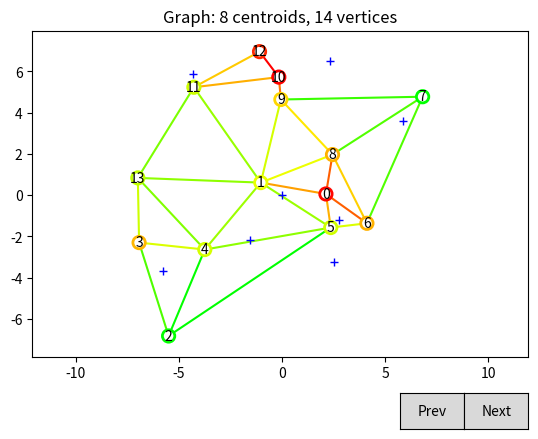

Generate this figure with matplotlib:
import json
import math
import numpy as np
import matplotlib.colors as mcolors
import matplotlib.pyplot as plot
from matplotlib.patches import Circle
from matplotlib.widgets import Button
from scipy.spatial import Delaunay

class Graph:
    def __init__(self, n_centroids, n_vertices):
        self.centroids = Graph.generate_centroids(n_centroids)
        self.vertices = Graph.generate_vertices(n_vertices, self.centroids)
        self.shift_overlapping_vertices()
        self.edges, faces = Graph.delaunay_triangulation(self.vertices)
        self.reduce_narrow_triangles(faces, 30)
        self.speeds = self.edge_speeds()
    
    def generate_centroids(count: int) -> list[ tuple[ float, float ] ]:
        # The centroids should be placed in more or less equal angular distances.
        angle = math.tau / count
        base = np.random.rand() * math.tau
        centroids = [ ]
        if count > 3:
            centroids.append( (0, 0) )
            count -= 1
        for i in range(count):
            # Generate the phase
            phase_mean = base + i * angle
            phase_sdev = angle / 6
            phase = np.random.normal(phase_mean, phase_sdev, 1)[0]
            # Generate the radius
            RADIUS_MEAN = 10/2
            RADIUS_SDEV = 10/6
            radius = np.random.normal(RADIUS_MEAN, RADIUS_SDEV, 1)[0]
            radius = max(radius,  0)
            radius = min(radius, 10)
            # Translate to rectangular coordinates
            x, y = radius * math.cos(phase), radius * math.sin(phase)
            centroids.append( (x, y) )
        return centroids
    
    def nearest_neighbor_distances(points: list[ tuple[float, float] ]) -> list[float]:
        
        def distance_square(p, q):
            return (p[0] - q[0]) * (p[0] - q[0]) + (p[1] - q[1]) * (p[1] - q[1])
        
        distances = [ ]
        for i, p in enumerate(points):
            min_dist = float('inf')
            for j, q in enumerate(points):
                if i == j:
                    continue
                dist = distance_square(p, q)
                if dist < min_dist:
                    min_dist = dist
            distances.append(min_dist)
        for i in range(len(distances)):
            distances[i] = math.sqrt(distances[i])
        return distances
    
    # Variant that assigns at least one seat to each party
    def dhondt_method(seats: int, votes: list[float]) -> list[int]:
        n_parties = len(votes)
        if seats < n_parties:
            raise ValueError('Unable to allocate at least one seat for each party!')
        allocation = [1] * n_parties
        seats -= n_parties
        for _ in range(seats):
            scores = [ votes[i] / allocation[i] for i in range(n_parties) ]
            index = scores.index(max(scores))
            allocation[index] += 1
        return allocation
    
    def generate_vertices(count: int, centroids: list[ tuple[float, float] ]) -> list[ tuple[float, float] ]:
        vertices = [ ]
        distances = Graph.nearest_neighbor_distances(centroids)
        allocation = Graph.dhondt_method(count, distances)
        for c in range(len(centroids)):
            x_cen, y_cen = centroids[c][0], centroids[c][1]
            d = distances[c]
            n_ver = allocation[c]
            for _ in range(n_ver):
                ph = np.random.rand() * math.tau
                MEAN = 0.6 * d
                SDEV = 0.2 * d
                r = np.random.normal(MEAN, SDEV, 1)[0]
                v = (x_cen + r * math.cos(ph), y_cen + r * math.sin(ph))
                vertices.append(v)
        return vertices
    
    def shift_overlapping_vertices(self):
        EPSILON = 0.1
        EPSILON_SEMIDIAGONAL = 0.5 * EPSILON / math.sqrt(2)
        while True:
            overlaps = [ ]
            for i in range(len(self.vertices)):
                for j in range(i + 1, len(self.vertices)):
                    (x1, y1), (x2, y2) = self.vertices[i], self.vertices[j]
                    if x1 == x2 and y1 == y2:
                        overlaps.append((i, j))
            if not overlaps:
                break
            for i, j in overlaps:
                (x1, y1), (x2, y2) = self.vertices[i], self.vertices[j]
                self.vertices[i] = (x1 - EPSILON_SEMIDIAGONAL, y1 - EPSILON_SEMIDIAGONAL)
                self.vertices[j] = (x2 + EPSILON_SEMIDIAGONAL, y2 + EPSILON_SEMIDIAGONAL)
    
    def delaunay_triangulation(vertices: list[ tuple[float, float] ]):
        points = np.array(vertices)
        tri = Delaunay(points)
        edges = list( )
        for simplex in tri.simplices:
            for i in range(3):
                u, v = simplex[i], simplex[(i + 1) % 3]
                e = (u, v) if u < v else (v, u)
                edges.append(e)
        faces = [ list(simplex) for simplex in tri.simplices ]
        return edges, faces
    
    def handle_simplex(self, tri):
        i, j, k = tri[0], tri[1], tri[2]
        u, v, w = self.vertices[i], self.vertices[j], self.vertices[k]
        x = math.hypot(v[0] - w[0], v[1] - w[1])
        y = math.hypot(w[0] - u[0], w[1] - u[1])
        z = math.hypot(u[0] - v[0], u[1] - v[1])
        a = np.degrees( np.arccos( (y*y + z*z - x*x) / (2*y*z) ) )
        b = np.degrees( np.arccos( (z*z + x*x - y*y) / (2*z*x) ) )
        c = np.degrees( np.arccos( (x*x + y*y - z*z) / (2*x*y) ) )
        edges = [ ]
        if min(a, b, c) < 20:
            if x > y and x >= z:
                edges.append((j, k))
                edges.append((k, j))
            elif y > z and y >= x:
                edges.append((k, i))
                edges.append((i, k))
            elif z > x and z >= y:
                edges.append((i, j))
                edges.append((j, i))
        return edges
    
    def reduce_narrow_triangles(self, faces, threshold_deg=20):
        removables = [ ]
        for face in faces:
            removables.extend(self.handle_simplex(face))
        self.edges = list(set(self.edges) - set(removables))
    
    # Well-connected: having at least two neighbors; neither a leaf, nor isolated
    def is_well_connected(self, vertex):
        neighbors = set( )
        for e in self.edges:
            if e[0] == vertex:
                neighbors.add(e[1])
                if len(neighbors) > 1:
                    return True
            elif e[1] == vertex:
                neighbors.add(e[0])
                if len(neighbors) > 1:
                    return True
        return False
    
    def average_neighbor_distance(self, vertex):
        neighbors = set( )
        for e in self.edges:
            if e[0] == vertex:
                neighbors.add(e[1])
            elif e[1] == vertex:
                neighbors.add(e[0])
        (x0, y0) = self.vertices[vertex]
        length = 0
        for n in neighbors:
            (x, y) = self.vertices[n]
            length += math.hypot(x - x0, y - y0)
        return length / len(neighbors) if len(neighbors) > 0 else None
    
    def vertex_colors(self):
        avg_dist = [self.average_neighbor_distance(i) for i in range(len(self.vertices))]
        avg_dist_valid = [ x for x in avg_dist if x is not None ]
        lo = min(avg_dist_valid)
        hi = max(avg_dist_valid)
        
        if hi != lo:
            a = 1 / (hi - lo)
            b = -a * lo
            avg_dist = [ a * x + b if x is not None else None for x in avg_dist ]
            return [
                mcolors.hsv_to_rgb([x/3, 1, 1]) if x is not None else (.75, .75, .75)
                for x in avg_dist
            ]
        else:
            return [ (0, 0, 0) ] * len(self.vertices)
    
    def edge_speeds(self):
        speeds = [ ]
        avg_dist = [self.average_neighbor_distance(w) for w in range(len(self.vertices))]
        for (u, v) in self.edges:
            speeds.append((avg_dist[u] + avg_dist[v]) / 2)
        lo = min(speeds)
        hi = max(speeds)
        if hi != lo:
            a = 1 / (hi - lo)
            b = -a * lo
            speeds = [ a * x + b for x in speeds ]
        else:
            speeds = [ 0.5 ] * len(self.edges)
        return speeds
    
    def edge_colors(self):
        return [ mcolors.hsv_to_rgb([x/3, 1, 1]) for x in self.speeds ]
        
    def plot(self, axes):
        axes.clear()
        # Edges
        colors = self.edge_colors()
        for e in range(len(self.edges)):
            (u, v) = self.edges[e]
            (x1, y1) = self.vertices[u]
            (x2, y2) = self.vertices[v]
            axes.plot([x1, x2], [y1, y2], '-', color=colors[e], zorder=1)
        # Centroids
        xc, yc = zip(*self.centroids)
        axes.plot(xc, yc, 'b+')
        # Vertices
        def draw_vertex(i, x, y, edge_color='black'):
            circle = Circle((x, y), 0.3, color='white', ec=edge_color, linewidth=2)
            axes.add_patch(circle)
            axes.text(x, y, str(i), ha='center', va='center', fontsize=10, color='black', zorder=2)
        colors = self.vertex_colors()
        for i in range(len(self.vertices)):
            draw_vertex(i, self.vertices[i][0], self.vertices[i][1], colors[i])
        # Plot settings
        axes.set_title(f'Graph: {len(self.centroids)} centroids, '
            + f'{len(self.vertices)} vertices')
        axes.set_aspect('equal', adjustable='datalim')
        plot.draw()

def params(first, last, multipliers):
    list = [ ]
    for c in range(first, last + 1):
        for m in multipliers:
            list.append((c, int(m*c)))
    return list

def main():
    graphs = [ ]
    
    FIRST =  8
    LAST  = 20
    MULTS = [1.8, 2.0, 2.2, 2.4, 2.6, 2.8, 3.0, 3.2, 3.4, 3.6]
    
    for c, v in params(FIRST, LAST, MULTS):
        graph = Graph(c, v)
        graphs.append(graph)
    
    figure, axes = plot.subplots()
    plot.subplots_adjust(bottom = 0.2)
    
    graphs[0].plot(axes)
    
    class Index:
        def __init__(self, length):
            self.index = 0
            self.length = length
        
        def next(self, event):
            if self.index < self.length - 1:
                self.index += 1
                graphs[self.index].plot(axes)
        def prev(self, event):
            if self.index > 0:
                self.index -= 1
                graphs[self.index].plot(axes)
    
    callback = Index((LAST - FIRST + 1) * len(MULTS))
    axes_prev = plot.axes([0.7, 0.05, 0.1, 0.075])
    axes_next = plot.axes([0.8, 0.05, 0.1, 0.075])
    button_next = Button(axes_next, 'Next')
    button_next.on_clicked(callback.next)
    button_prev = Button(axes_prev, 'Prev')
    button_prev.on_clicked(callback.prev)
    
    plot.show()
    
main()

# Do zrobienia:
#  + generowanie czasu przejazdu
#  + generowanie zapotrzebowania klientów
#  + wypisywanie do JSON-a
